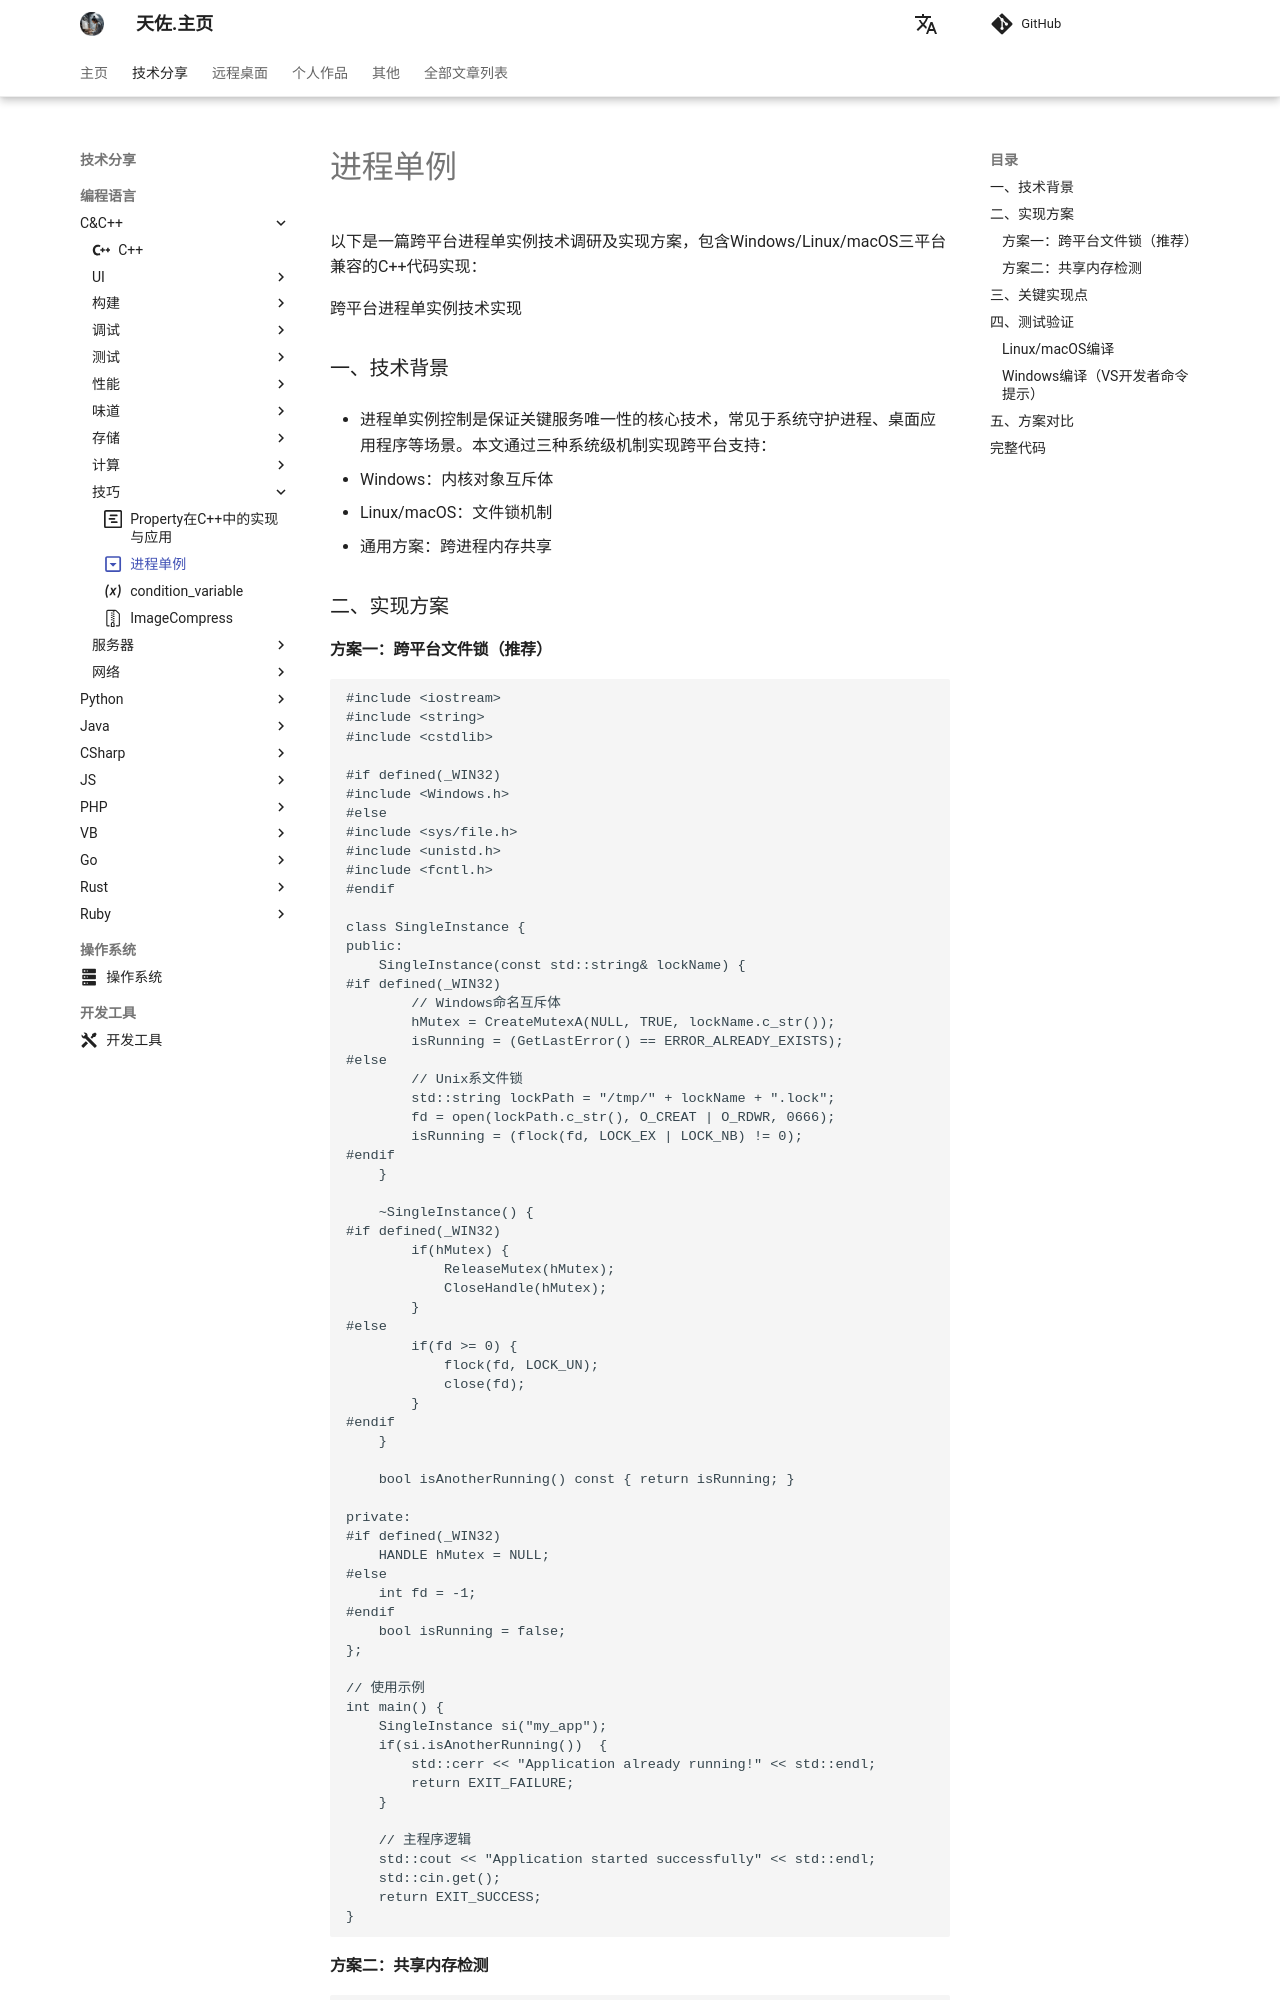

repository: zhengtianzuo/zhengtianzuo.github.io · page: technology/Cpp/015-SingleApplication/index.html · generator: mkdocs

---
icon: octicons/single-select-16
---

# 进程单例

以下是一篇跨平台进程单实例技术调研及实现方案，包含Windows/Linux/macOS三平台兼容的C++代码实现：

跨平台进程单实例技术实现
### 一、技术背景
* 进程单实例控制是保证关键服务唯一性的核心技术，常见于系统守护进程、桌面应用程序等场景。本文通过三种系统级机制实现跨平台支持：

* Windows：内核对象互斥体
* Linux/macOS：文件锁机制
* 通用方案：跨进程内存共享
### 二、实现方案
